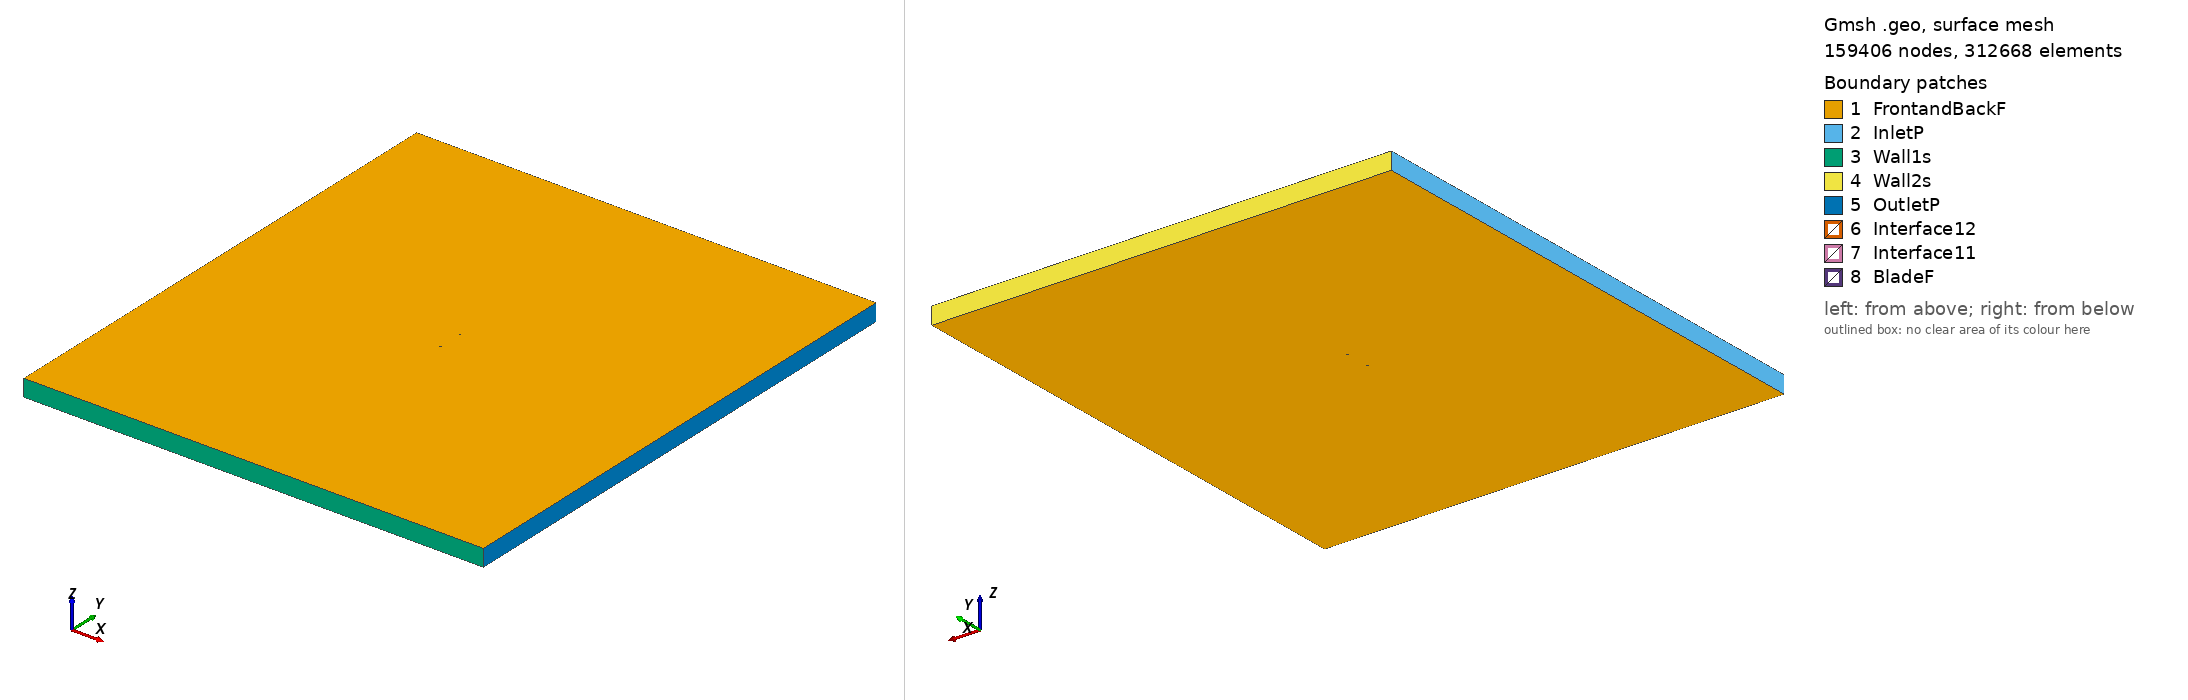

Gmsh geometry script, surface-meshed: 159406 nodes, 312668 surface elements. Boundary patches (legend numbers): 1 FrontandBackF, 2 InletP, 3 Wall1s, 4 Wall2s, 5 OutletP, 6 Interface12, 7 Interface11, 8 BladeF. Left view from above one corner, right view from below the opposite corner. Legend entries are the model's physical surfaces. The drawing asked Gmsh for element sizes between 1% and 20% of the model's largest extent; the script's own settings can give other sizes.

=== goe495_tsr_1.0442_aoa_-7.3598.geo (drawn) ===
SetFactory("OpenCASCADE");

Point(1) = {0.074382, 0.747054, 0, 1.0};
Point(2) = {0.066705, 0.747941, 0, 1.0};
Point(3) = {0.059057, 0.748606, 0, 1.0};
Point(4) = {0.043818, 0.749489, 0, 1.0};
Point(5) = {0.028628, 0.750000, 0, 1.0};
Point(6) = {0.013524, 0.749841, 0, 1.0};
Point(7) = {-0.001494, 0.749013, 0, 1.0};
Point(8) = {-0.016425, 0.747516, 0, 1.0};
Point(9) = {-0.031241, 0.745126, 0, 1.0};
Point(10) = {-0.045932, 0.741769, 0, 1.0};
Point(11) = {-0.053215, 0.739606, 0, 1.0};
Point(12) = {-0.060460, 0.737147, 0, 1.0};
Point(13) = {-0.064048, 0.735657, 0, 1.0};
Point(14) = {-0.067608, 0.733943, 0, 1.0};
Point(15) = {-0.071120, 0.731859, 0, 1.0};
Point(16) = {-0.072842, 0.730555, 0, 1.0};
Point(17) = {-0.074382, 0.727839, 0, 1.0};
Point(18) = {-0.072372, 0.726910, 0, 1.0};
Point(19) = {-0.070476, 0.726875, 0, 1.0};
Point(20) = {-0.066734, 0.727176, 0, 1.0};
Point(21) = {-0.063020, 0.727698, 0, 1.0};
Point(22) = {-0.059326, 0.728370, 0, 1.0};
Point(23) = {-0.051966, 0.729938, 0, 1.0};
Point(24) = {-0.044616, 0.731578, 0, 1.0};
Point(25) = {-0.029915, 0.734861, 0, 1.0};
Point(26) = {-0.015195, 0.737995, 0, 1.0};
Point(27) = {-0.000428, 0.740757, 0, 1.0};
Point(28) = {0.014398, 0.743073, 0, 1.0};
Point(29) = {0.029291, 0.744868, 0, 1.0};
Point(30) = {0.044260, 0.746068, 0, 1.0};
Point(31) = {0.059297, 0.746747, 0, 1.0};
Point(32) = {0.066830, 0.746974, 0, 1.0};
Point(33) = {-0.074382, -0.747054, 0, 1.0};
Point(34) = {-0.066705, -0.747941, 0, 1.0};
Point(35) = {-0.059057, -0.748606, 0, 1.0};
Point(36) = {-0.043818, -0.749489, 0, 1.0};
Point(37) = {-0.028628, -0.750000, 0, 1.0};
Point(38) = {-0.013524, -0.749841, 0, 1.0};
Point(39) = {0.001494, -0.749013, 0, 1.0};
Point(40) = {0.016425, -0.747516, 0, 1.0};
Point(41) = {0.031241, -0.745126, 0, 1.0};
Point(42) = {0.045932, -0.741769, 0, 1.0};
Point(43) = {0.053215, -0.739606, 0, 1.0};
Point(44) = {0.060460, -0.737147, 0, 1.0};
Point(45) = {0.064048, -0.735657, 0, 1.0};
Point(46) = {0.067608, -0.733943, 0, 1.0};
Point(47) = {0.071120, -0.731859, 0, 1.0};
Point(48) = {0.072842, -0.730555, 0, 1.0};
Point(49) = {0.074382, -0.727839, 0, 1.0};
Point(50) = {0.072372, -0.726910, 0, 1.0};
Point(51) = {0.070476, -0.726875, 0, 1.0};
Point(52) = {0.066734, -0.727176, 0, 1.0};
Point(53) = {0.063020, -0.727698, 0, 1.0};
Point(54) = {0.059326, -0.728370, 0, 1.0};
Point(55) = {0.051966, -0.729938, 0, 1.0};
Point(56) = {0.044616, -0.731578, 0, 1.0};
Point(57) = {0.029915, -0.734861, 0, 1.0};
Point(58) = {0.015195, -0.737995, 0, 1.0};
Point(59) = {0.000428, -0.740757, 0, 1.0};
Point(60) = {-0.014398, -0.743073, 0, 1.0};
Point(61) = {-0.029291, -0.744868, 0, 1.0};
Point(62) = {-0.044260, -0.746068, 0, 1.0};
Point(63) = {-0.059297, -0.746747, 0, 1.0};
Point(64) = {-0.066830, -0.746974, 0, 1.0};

// Lines: first blade (splines 1-4)
Spline(1) = {1:9};
Spline(2) = {9:24};
Spline(3) = {24:32};
Spline(4) = {32,1};

// Lines: second blade (splines 5-8)
Spline(5) = {33:41};
Spline(6) = {41:56};
Spline(7) = {56:64};
Spline(8) = {64,33};

// Outer domain (points 20001-4 and lines)
Point(65) = {-13.50000000, -15.00000000, 0, 1.0};
Point(66) = {-13.50000000, 15.00000000, 0, 1.0};
Point(67) = {13.50000000, 15.00000000, 0, 1.0};
Point(68) = {13.50000000, -15.00000000, 0, 1.0};
Line(11) = {65, 66};
Line(12) = {66, 67};
Line(13) = {67, 68};
Line(14) = {65, 68};

// Interface (between moving and stationary domain) (circles)
Circle(9) = {0, 0, 0, 0.80000000, 0, 2*Pi};
Circle(10) = {0, 0, 0, 0.80000000, 0, 2*Pi};

// Loops collect Lines/Splines/etc (blade1, blade2, domain, first circle)
Line Loop(1) = {1:4};
Line Loop(2) = {5:8};
Line Loop(3) = {11,12,13,-14};
Line Loop(4) = {9};

// BooleanDifference cuts out the circle/interface from the domain
Plane Surface(1) = {3};
Plane Surface(2) = {4};
BooleanDifference{ Surface{1}; Delete;}{ Surface{2}; Delete;}

// This one cuts out the blades from the inner circle/interface
Line Loop(6) = {10};
Plane Surface(5) = {6};
Plane Surface(6) = {1};
Plane Surface(7) = {2};
BooleanDifference{ Surface{5}; Delete;}{ Surface{6,7}; Delete;}

// extrude to 3rd dimension
Extrude {0, 0, 1} {Surface{1}; Surface{5}; Layers{1}; Recombine;}

// Physical Surfaces are the named boundaries (patches)
Physical Surface("Interface11") = {12};
Physical Surface("Interface12") = {10};

// sides of domain
Physical Surface("InletP") = {6};
Physical Surface("OutletP") = {9};

// top and bottom of domain
Physical Surface("Wall1s") = {7};
Physical Surface("Wall2s") = {8};

// Check FrontandBackF by ensuring there is nothing in the 3rd dimension
Physical Surface("FrontandBackF") = {1,11,5,21};
Physical Surface("BladeF") = {13:20};
Physical Volume("Turbine") = {2};
Physical Volume("Farfield") = {1};

// settings for airfoil boundary layer
Field[1] = BoundaryLayer;
Field[1].EdgesList = {1:8};
Field[1].hwall_n = 1e-3;
Field[1].thickness = 1.5e-2;
Field[1].ratio = 1.05;
Field[1].Quads = 1;
BoundaryLayer Field = 1;

// control points for mesh (blade and interface)
// floor((arc length / 1.5mm)/ 6) -> Transfinite Line
Transfinite Line {1,2,3,5,6,7} = 32 Using Progression 1;
Transfinite Line {4,8} = 1 Using Progression 1;
Transfinite Line {9, 15} = 800 Using Progression 1;

// For more information on gmsh syntax, visit http://gmsh.info/doc/texinfo/gmsh.html
